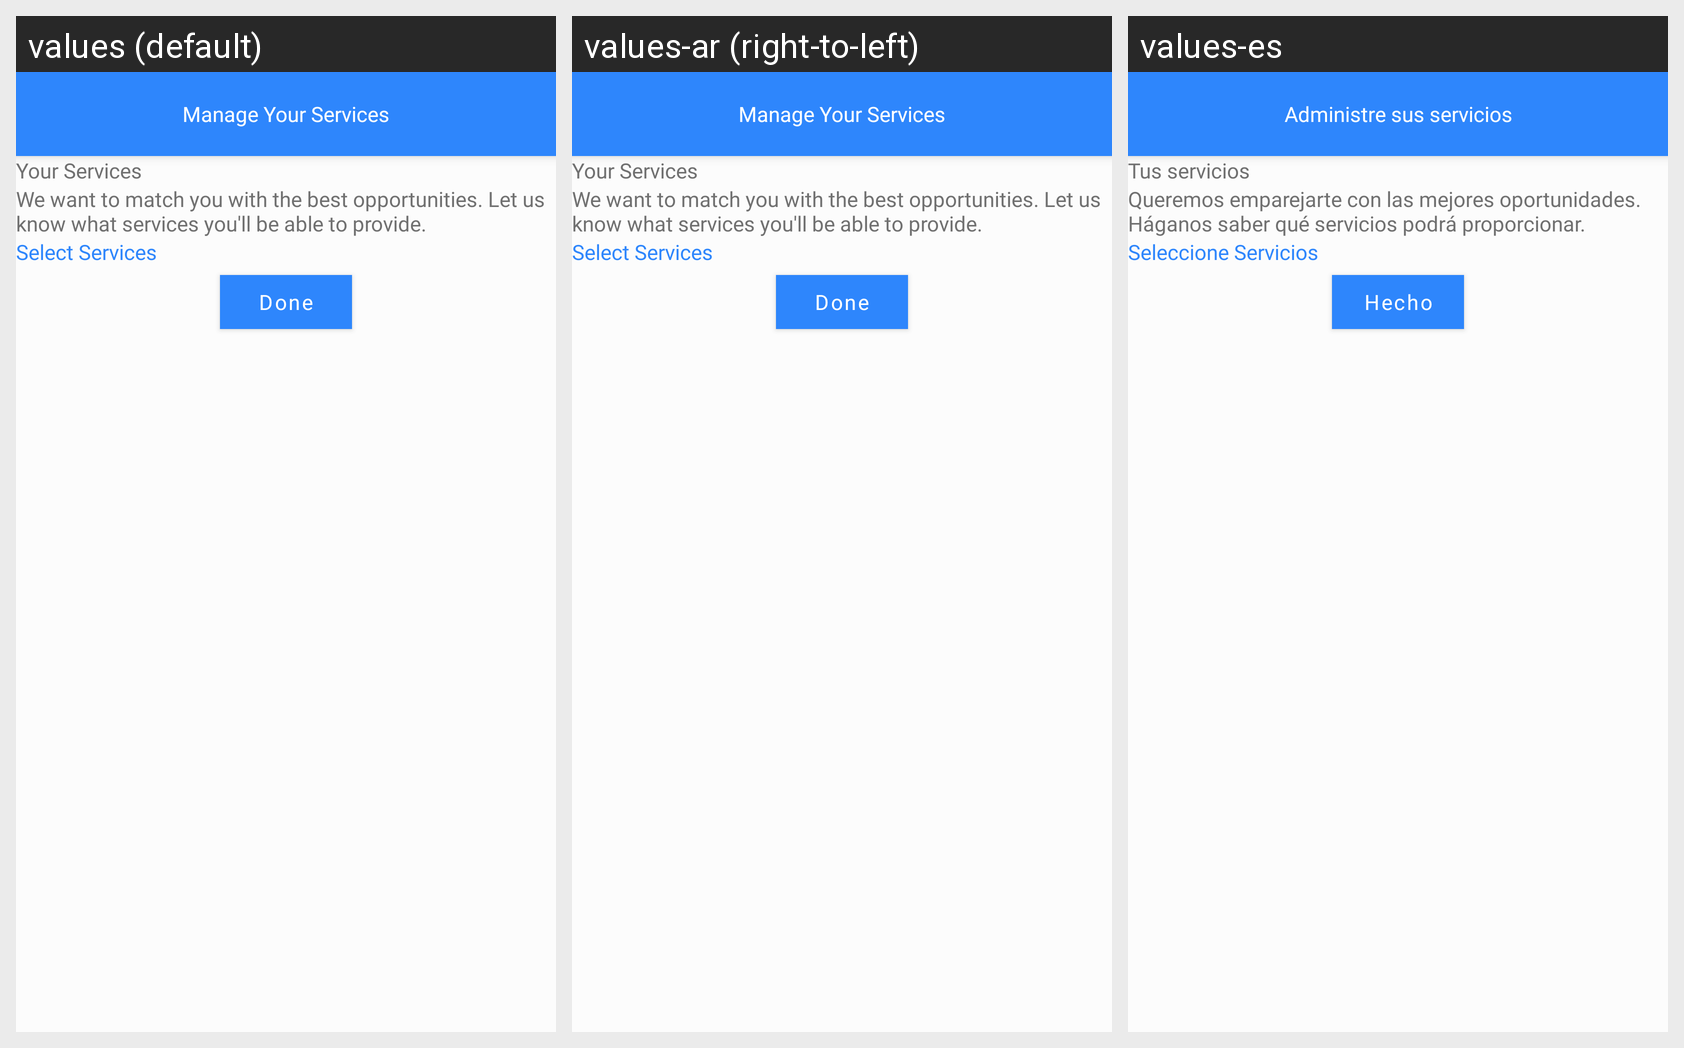

The Android screen above is rendered under several locales of the same app. Produce the string resources it draws, with the default and per-locale values.
Android screen res/layout/fragment_manage_services.xml rendered under 3 locales, left to right: values (default), values-ar (right-to-left), values-es. Device: Nexus 5 (rendered at 1080×1920; each locale shown at half size, 540×960, under a caption strip naming it); theme Theme.WashHomeApplication.
Strings drawn on this screen, with the default value and each locale's value (text and hints the layout hard-codes, and strings that could not be matched under every locale, appear in the picture but are not listed):

manage_your_services
  values: Manage Your Services
  values-ar: Manage Your Services  [not translated; the default value is used]
  values-es: Administre sus servicios

your_services
  values: Your Services
  values-ar: Your Services  [not translated; the default value is used]
  values-es: Tus servicios

we_want_to_match_you_with_the_best_opportunities_let_us_know_what_services_you_ll_be_able_to_provide
  values: We want to match you with the best opportunities. Let us know what services you'll be able to provide.
  values-ar: We want to match you with the best opportunities. Let us know what services you'll be able to provide.  [not translated; the default value is used]
  values-es: Queremos emparejarte con las mejores oportunidades. Háganos saber qué servicios podrá proporcionar.

select_services
  values: Select Services
  values-ar: Select Services  [not translated; the default value is used]
  values-es: Seleccione Servicios

done
  values: Done
  values-ar: Done  [not translated; the default value is used]
  values-es: Hecho
